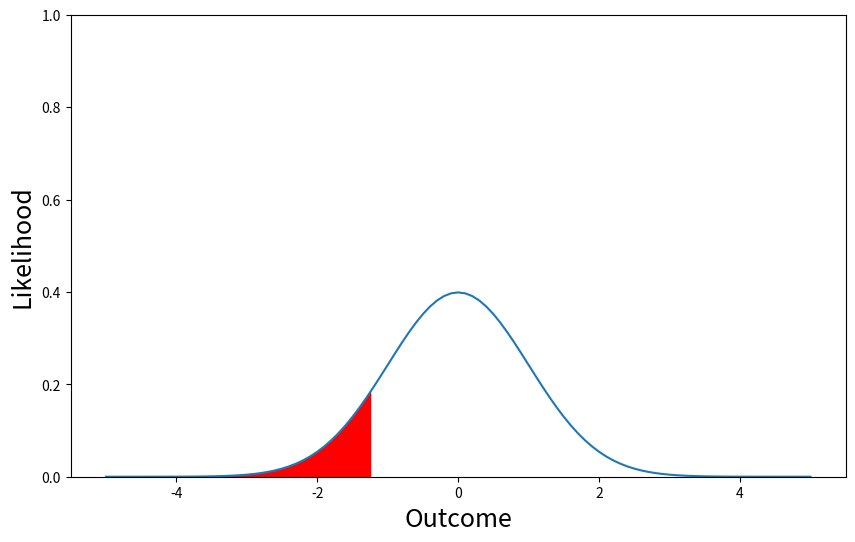
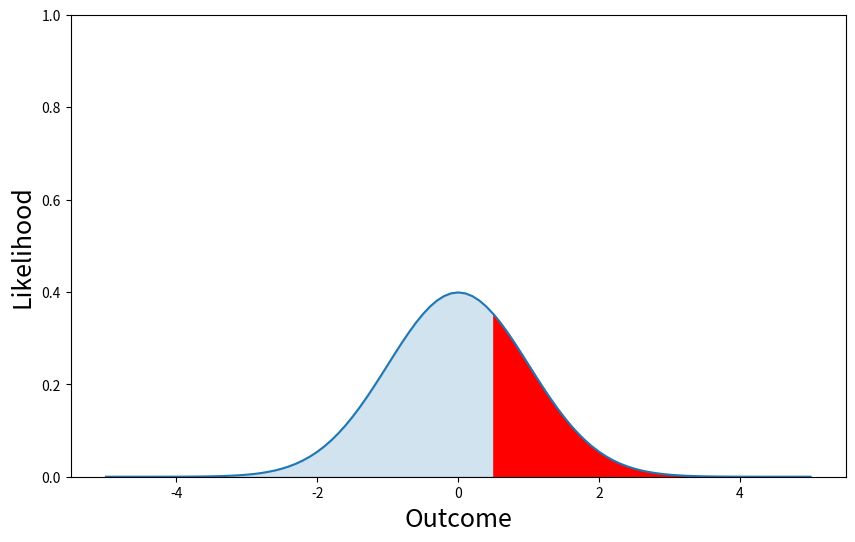
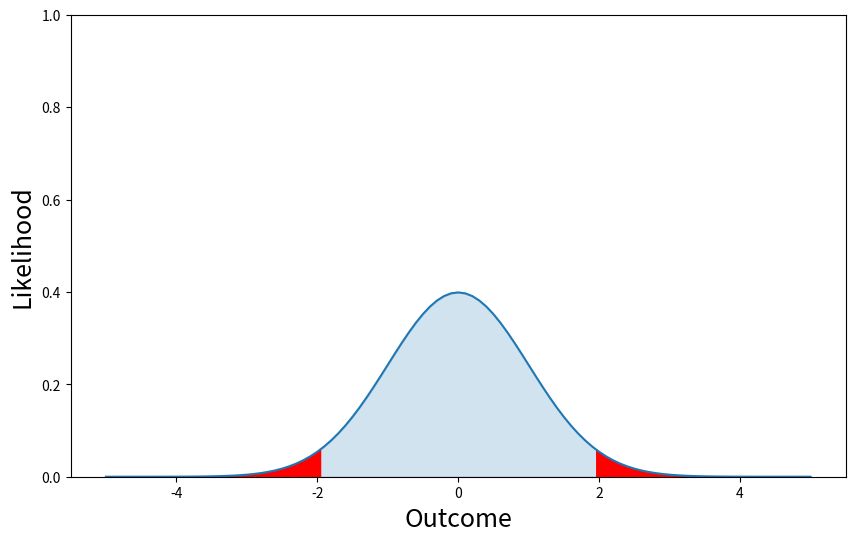
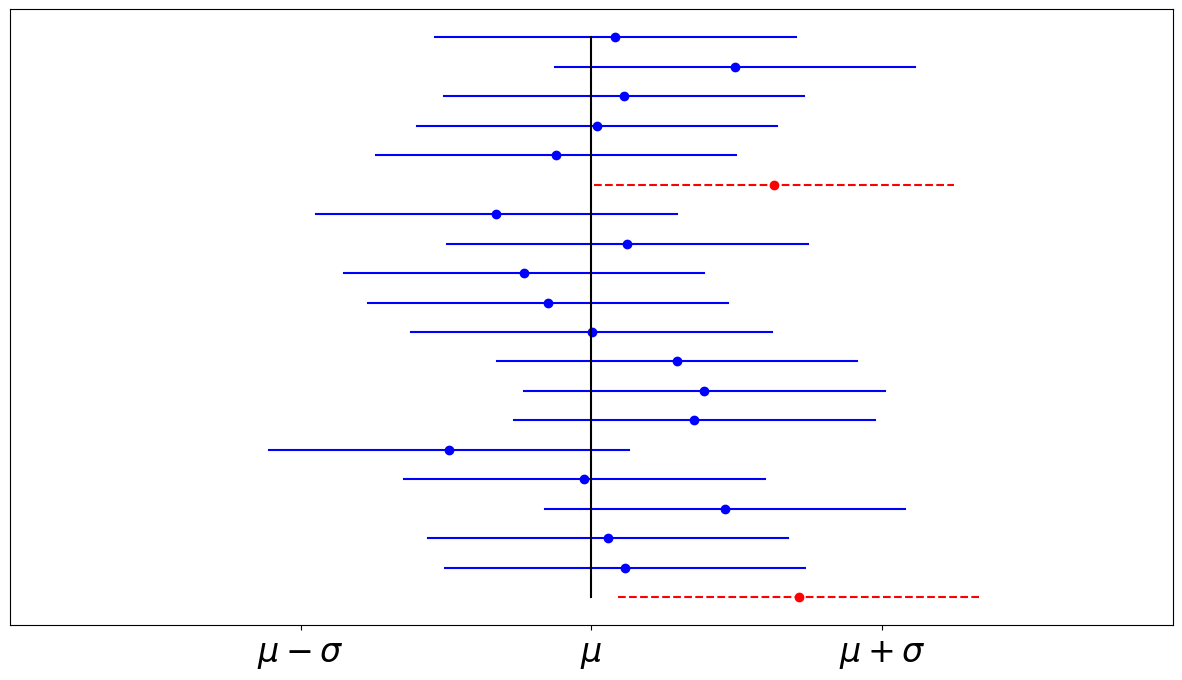
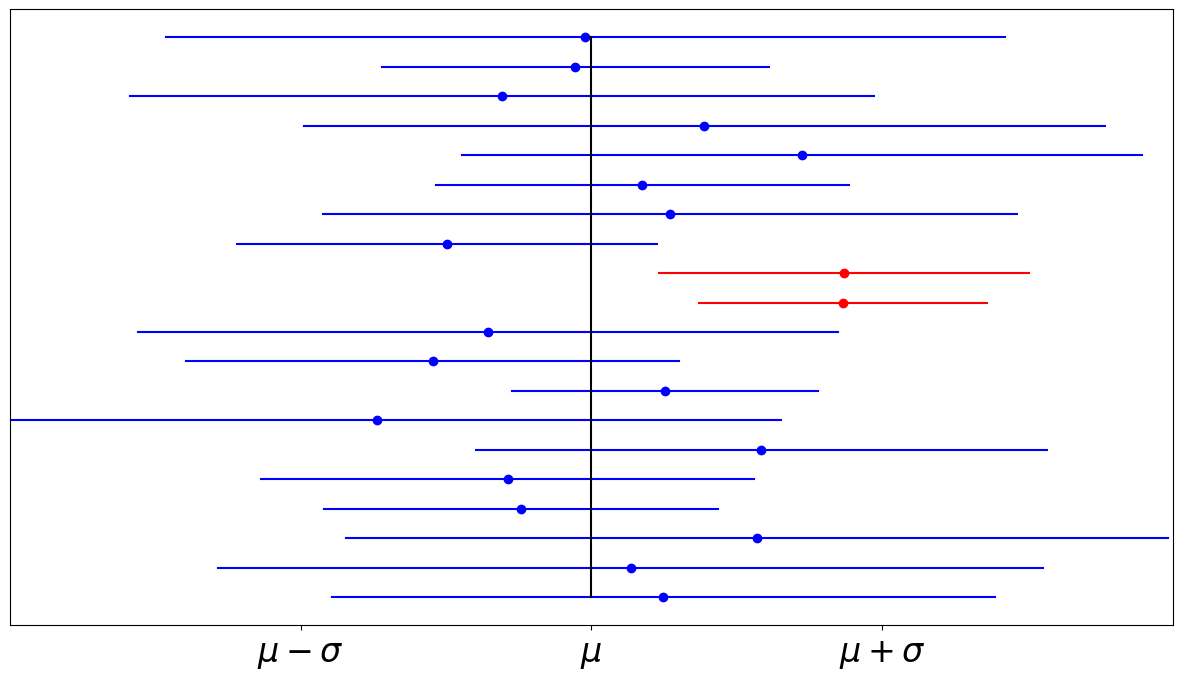

The matplotlib source for these figures, in order:
import numpy as np
from matplotlib import pyplot as plt
import scipy.stats as st

# make the figure 
plt.figure(figsize=(10,6))

# mean
mu = 0

# standard deviation
sigma = 1

# Z-value of measurement
Z = -1.25

# outcome space
x = np.linspace(-5,5,num=101)

# probability distribution
f = (1/(sigma*np.sqrt(2*np.pi)))*np.exp(-0.5*np.power(((x-mu)/sigma),2))
plt.plot(x,f)

# fill in cummulative region
x_sub = np.linspace(-5,Z,num=101)
f_sub = (1/(sigma*np.sqrt(2*np.pi)))*np.exp(-0.5*np.power(((x_sub-mu)/sigma),2))
plt.fill_between(x_sub,f_sub,color="red")

# format plot
plt.xlabel("Outcome",fontsize=18)
plt.ylabel("Likelihood",fontsize=18)
plt.ylim(0,1)
plt.show()





# make the figure 
plt.figure(figsize=(10,6))

# mean
mu = 0

# standard deviation
sigma = 1

# Z-value of measurement
Z = 0.5

# outcome space
x = np.linspace(-5,5,num=101)

# probability distribution
f = (1/(sigma*np.sqrt(2*np.pi)))*np.exp(-0.5*np.power(((x-mu)/sigma),2))
plt.plot(x,f)

# fill in cummulative region
x_sub = np.linspace(Z,5,num=101)
f_sub = (1/(sigma*np.sqrt(2*np.pi)))*np.exp(-0.5*np.power(((x_sub-mu)/sigma),2))
plt.fill_between(x,f,color="C0",alpha=0.2)
plt.fill_between(x_sub,f_sub,color="red")

# format plot
plt.xlabel("Outcome",fontsize=18)
plt.ylabel("Likelihood",fontsize=18)
plt.ylim(0,1)
plt.show()



# make the figure 
plt.figure(figsize=(10,6))

# mean
mu = 0

# standard deviation
sigma = 1

# outcome space
x = np.linspace(-5,5,num=101)

# probability distribution
f = (1/(sigma*np.sqrt(2*np.pi)))*np.exp(-0.5*np.power(((x-mu)/sigma),2))
plt.plot(x,f)

# fill in cummulative region
plt.fill_between(x,f,color="C0",alpha=0.2)

Z = st.norm.ppf(0.025)
x_low = np.linspace(-5,Z,num=101)
f_low = (1/(sigma*np.sqrt(2*np.pi)))*np.exp(-0.5*np.power(((x_low-mu)/sigma),2))
plt.fill_between(x_low,f_low,color="red")

Z = st.norm.ppf(0.975)
x_high = np.linspace(Z,5,num=101)
f_high = (1/(sigma*np.sqrt(2*np.pi)))*np.exp(-0.5*np.power(((x_high-mu)/sigma),2))
plt.fill_between(x_high,f_high,color="red")

# format plot
plt.xlabel("Outcome",fontsize=18)
plt.ylabel("Likelihood",fontsize=18)
plt.ylim(0,1)
plt.show()







# z-score for 95% confidence interval
alpha = 0.05
z_star = st.norm.ppf((1-alpha/2))

# population mean
mu = 3

# population standard deviation
sigma = 1

# number of samples
n_samples = 20

# number of measurements per samples
n_meas = 10

# initialize counter for tracking samples which have a CI that
# does not include the mean
mean_not_included = 0

# intialize figure to set size
plt.figure(figsize=(15,8))

# loop for confidence intervals
for i in range(n_samples):
    
    # get sample
    sample = sigma*np.random.randn(n_meas) + mu
    
    # calculate sample mean
    x_bar = np.mean(sample)
    
    # calculate upper and lower bounds of confidence interval
    CI_upper = x_bar + z_star*sigma/np.sqrt(n_meas)
    CI_lower = x_bar - z_star*sigma/np.sqrt(n_meas)
    
    # color code the lines
    if (CI_upper > mu) and (CI_lower < mu):
    
        plt.plot(x_bar,i,'o',c="blue")
        plt.plot([CI_lower,CI_upper],[i,i],'-',c="blue")
        
    else:
        plt.plot(x_bar,i,'o',c="red")
        plt.plot([CI_lower,CI_upper],[i,i],'--',c="red")
        mean_not_included = mean_not_included + 1
    
# plot the mean
plt.plot([mu,mu],[0,i],c="black")

# format the plot
plt.xlim(1,5)
plt.yticks([],[])
plt.xticks([2,3,4],[r"$\mu-\sigma$",r"$\mu$",r"$\mu+\sigma$"],fontsize=24)

# report outside count
print("Out of {} samples, {} of the 95% confidence intervals did not include the true mean.".format(n_samples,mean_not_included))

# population mean
mu = 3

# population standard deviation
sigma = 1

# number of samples and measurements per sample
n_samples = 20
n_meas = 5

# t-value for 95% confidence interval
alpha=0.05
t_star = st.t.ppf(q=(1-alpha/2),df=(n_meas-1))

# initialize counter for tracking samples which have a CI that
# does not include the mean
mean_not_included = 0

# intialize figure to set size
plt.figure(figsize=(15,8))

# loop for confidence intervals
for i in range(n_samples):
    
    # get the sample
    sample = sigma*np.random.randn(n_meas) + mu
    
    # calculate sample mean
    x_bar = np.mean(sample)
    
    # calculate sample standard deviation
    s = np.std(sample)
    
    # calculate confidence interval
    CI_upper = x_bar + t_star*s/np.sqrt(n_meas)
    CI_lower = x_bar - t_star*s/np.sqrt(n_meas)
    
    # check for mean
    if (CI_upper > mu) and (CI_lower < mu):
    
        plt.plot(x_bar,i,'o',c="blue")
        plt.plot([CI_lower,CI_upper],[i,i],c="blue")
        
    else:
        plt.plot(x_bar,i,'o',c="red")
        plt.plot([CI_lower,CI_upper],[i,i],c="red")
        mean_not_included = mean_not_included + 1
    
# plot the mean
plt.plot([mu,mu],[0,i],c="black")

# format the plot
plt.xlim(1,5)
plt.yticks([],[])
plt.xticks([2,3,4],[r"$\mu-\sigma$",r"$\mu$",r"$\mu+\sigma$"],fontsize=24)

# report outside count
print("Out of {} samples, {} of the 95% confidence intervals did not include the true mean.".format(n_samples,mean_not_included))

